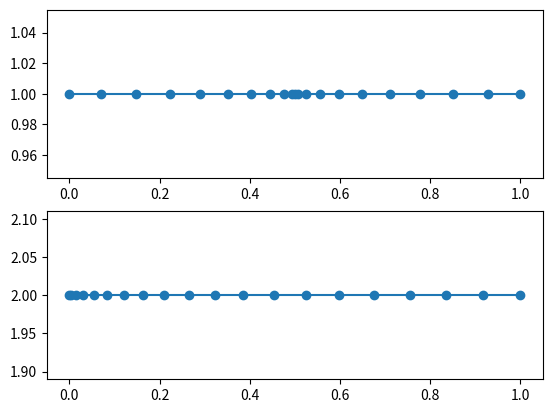

Reproduce this figure in Python.
# imports  
import numpy as np         
import matplotlib.pyplot as plt  

def main():  
    
    # symmetry 
    n_pts           = 20
    span            = 1  
    semi_points     = int(np.ceil(n_pts/2))
    n               = np.linspace(semi_points,0,semi_points)    
    thetan          = n*(np.pi/2)/(semi_points+1)               
    x_points_half   = (span/2)*np.cos(thetan)                   
    x_points       = np.zeros(n_pts+1)
    x_points[0]    = 0 
    x_points[-1]   = span  
    x_points[1:-1] = np.concatenate((x_points_half[:-1], (span - x_points_half[::-1])))
    
    

    # symmetry 
    n_pts           = 20
    span            = 1  
                
    semi_points     = int(np.ceil(n_pts/2))
    n               = np.linspace(n_pts,0,n_pts)    
    thetan          = n*(np.pi/2)/(n_pts)     
    x2_points       = span-(span)*np.cos(thetan)  
    
    
    y  = np.ones(len(x_points))
    
    fig = plt.figure()
    axis = fig.add_subplot(2,1,1) 
    axis.plot(x_points, y, marker = 'o')

    y2  = np.ones(len(x2_points))*2
        

    axis = fig.add_subplot(2,1,2) 
    axis.plot(x2_points, y2, marker = 'o')    
    return 
     
if __name__ == '__main__':
    main()
    plt.show()